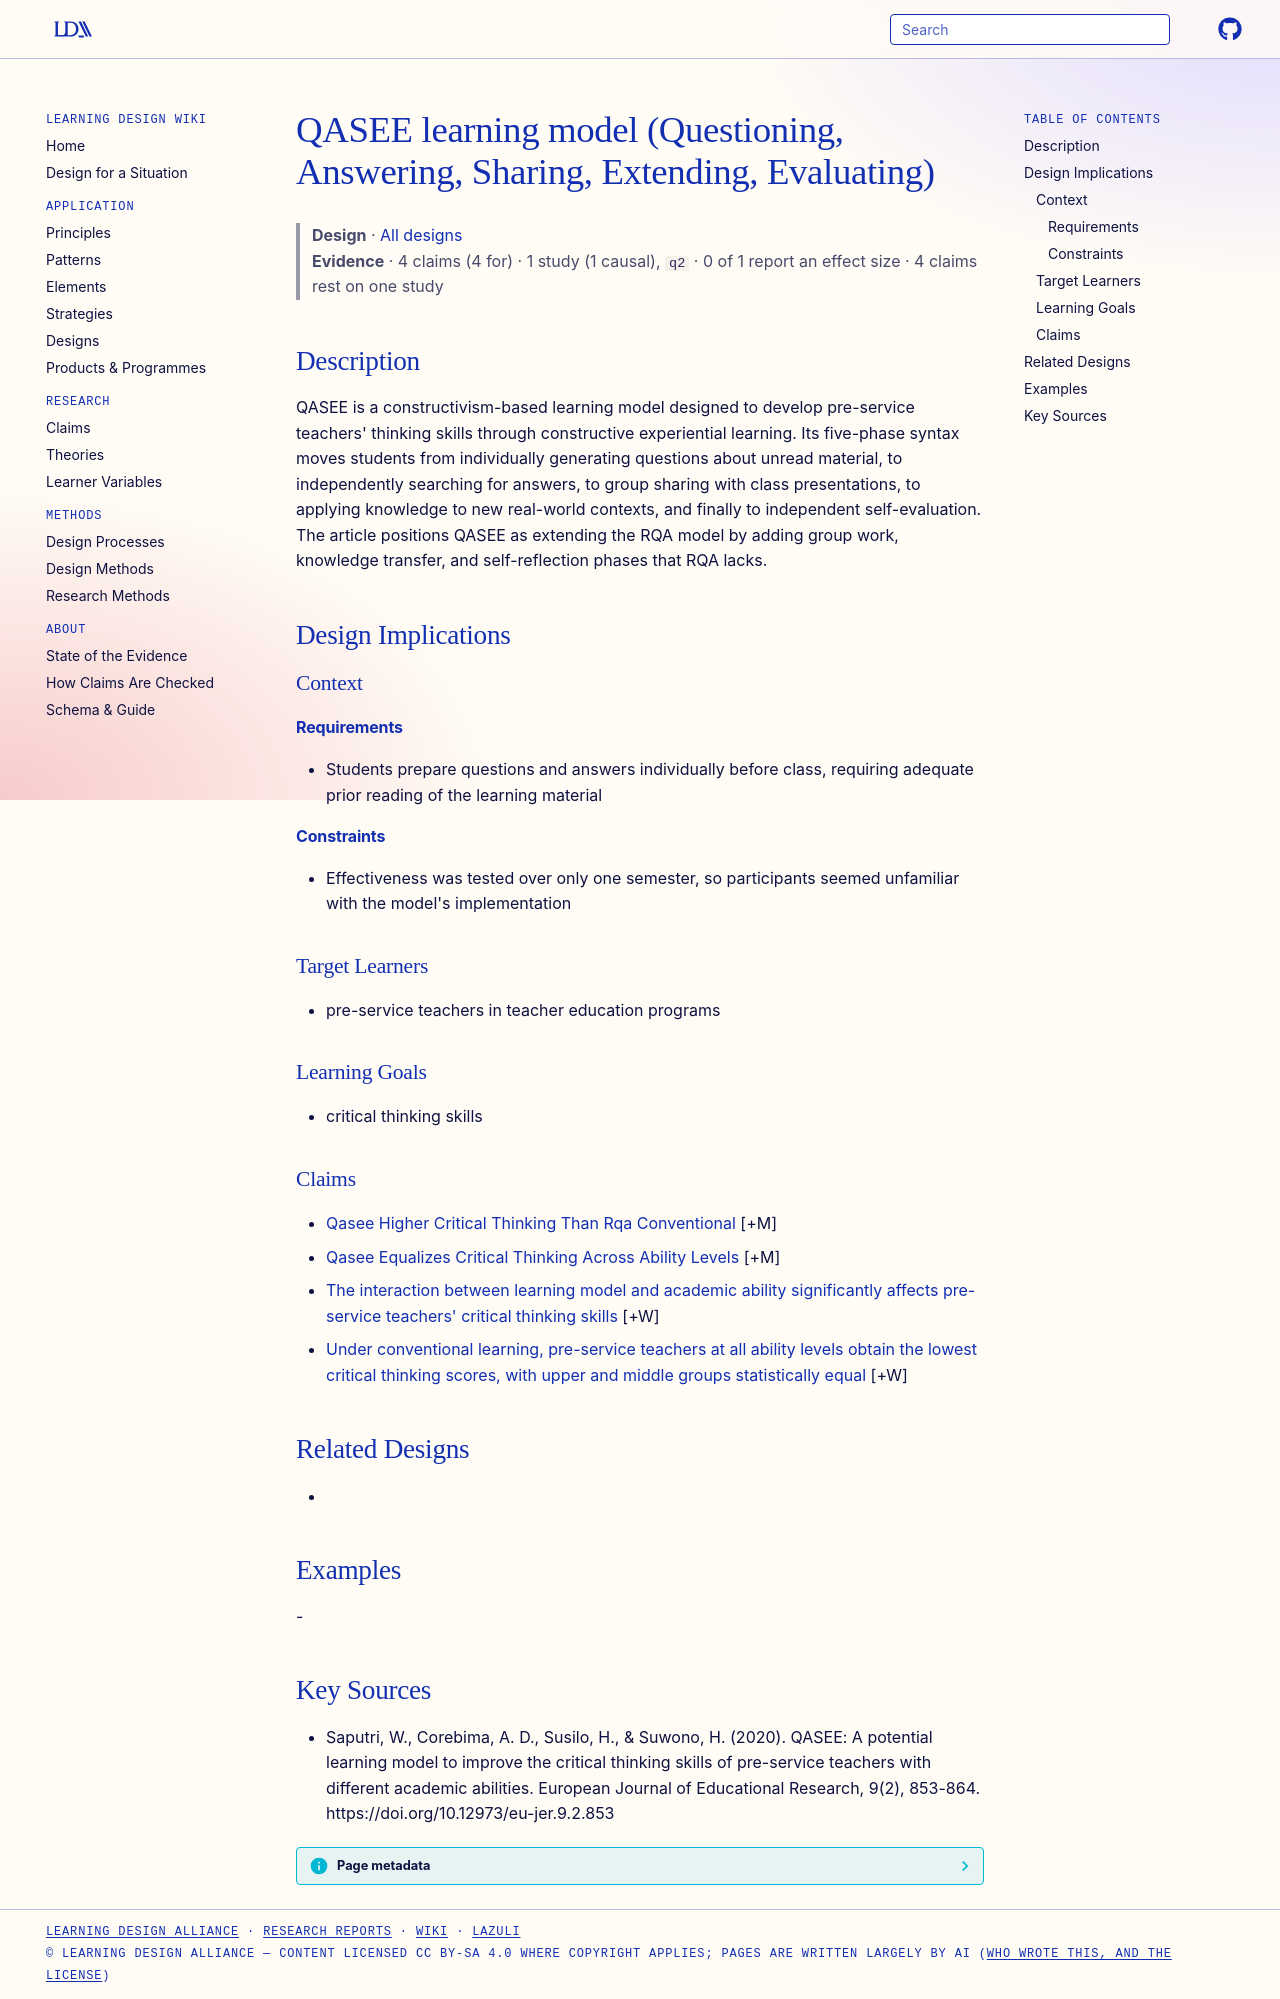

repository: Learning-Design-Alliance/learning-wiki · page: designs/qasee-learning-model/index.html · generator: mkdocs

---
type: design
id: qasee-learning-model
title: QASEE learning model (Questioning, Answering, Sharing, Extending, Evaluating)
description: "QASEE is a constructivism-based learning model designed to develop pre-service teachers' thinking skills through constructive experiential learning."
status: review
generated:
  by: "process:settle-candidates"
  at: 2026-11-01
sources:
  - id: saputri-2020
    resource: "https://doi.org/10.12973/eu-jer.9.2.853"
    title: "Saputri, W., Corebima, A. D., Susilo, H., & Suwono, H. (2020). QASEE: A potential learning model to improve the critical thinking skills of pre-service teachers with different academic abilities. European Journal of Educational Research, 9(2), 853-864. https://doi.org/10.12973/eu-jer.9.2.853"
    author: "Saputri, W., Corebima, A. D., Susilo, H., & Suwono, H"
---

# QASEE learning model (Questioning, Answering, Sharing, Extending, Evaluating)

> **Design** · [All designs](index.md)
> **Evidence** · 4 claims (4 for) · 1 study (1 causal), `q2` · 0 of 1 report an effect size · 4 claims rest on one study

## Description
QASEE is a constructivism-based learning model designed to develop pre-service teachers' thinking skills through constructive experiential learning. Its five-phase syntax moves students from individually generating questions about unread material, to independently searching for answers, to group sharing with class presentations, to applying knowledge to new real-world contexts, and finally to independent self-evaluation. The article positions QASEE as extending the RQA model by adding group work, knowledge transfer, and self-reflection phases that RQA lacks.

## Design Implications

### Context
#### Requirements
- Students prepare questions and answers individually before class, requiring adequate prior reading of the learning material
#### Constraints
- Effectiveness was tested over only one semester, so participants seemed unfamiliar with the model's implementation

### Target Learners
- pre-service teachers in teacher education programs

### Learning Goals
- critical thinking skills

### Claims

- [Qasee Higher Critical Thinking Than Rqa Conventional](../claims/qasee-higher-critical-thinking-than-rqa-conventional.md) [+M]
- [Qasee Equalizes Critical Thinking Across Ability Levels](../claims/qasee-equalizes-critical-thinking-across-ability-levels.md) [+M]
- [The interaction between learning model and academic ability significantly affects pre-service teachers' critical thinking skills](../claims/learning-by-academic-ability-interaction-critical-thinking.md) [+W]
- [Under conventional learning, pre-service teachers at all ability levels obtain the lowest critical thinking scores, with upper and middle groups statistically equal](../claims/conventional-learning-lowest-critical-thinking-scores.md) [+W]

## Related Designs
- 

## Examples
-

## Key Sources
- Saputri, W., Corebima, A. D., Susilo, H., & Suwono, H. (2020). QASEE: A potential learning model to improve the critical thinking skills of pre-service teachers with different academic abilities. European Journal of Educational Research, 9(2), 853-864. https://doi.org/10.12973/eu-jer.9.2.853
